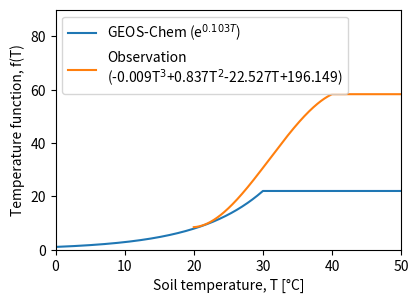

Recreate this plot in Python. (Note: this script raises an exception after producing the figure.)
"""
Created on January 1, 2020

[redacted]
"""

import matplotlib.pyplot as plt
import numpy as np
from numpy.polynomial.polynomial import polyval

# Hudman's parameters
e_coef = 0.103

# Olikawa's parameters
a = -0.009
b = 0.837
c = -22.527
d = 196.149

# temperature for Hudman's
temp1 = np.arange(0, 50.01, 0.1)
H_temp = np.array(temp1)
H_temp[H_temp>=30.0] = 30.0
H_temp_func = np.exp(e_coef * H_temp)

# temperature for Olikawa's
temp2 = np.arange(20.0, 50.01, 0.1)
O_temp = np.array(temp2)
O_temp[O_temp>=40.0] = 40.0
O_temp_func = polyval(O_temp, [d,c,b,a])

# plot
fig = plt.figure()
ax = fig.add_subplot(111)
ax.plot(temp1, H_temp_func, label=r'GEOS-Chem (e$^{'+str(e_coef)+'T}$)')
ax.plot(temp2, O_temp_func, 
        label=
        'Observation\n('+str(a)+'T$^3$+'+str(b)+'T$^2$'+str(c)+'T+'+str(d)+')')
ax.set_xlim([0, 50])
ax.set_ylim([0, 90])
ax.set_xlabel(u'Soil temperature, T [\u00B0C]')
ax.set_ylabel('Temperature function, f(T)')
plt.legend(loc='upper left')
plt.subplots_adjust(top=0.75, bottom=0.25, left=0.23, right=0.77)
plt.savefig('../figure/temp_func.png', format='png', dpi=300)
